Run: headless pygame with SDL's dummy video driver; simulated clock (each Clock.tick advances the game by its frame time, no real sleeping); random seed 0; keys injected as events and as key.get_pressed() state; mouse plan: one left click at the window centre at the start of phase 2, then a move to the lower-right quarter at the start of phase 3.
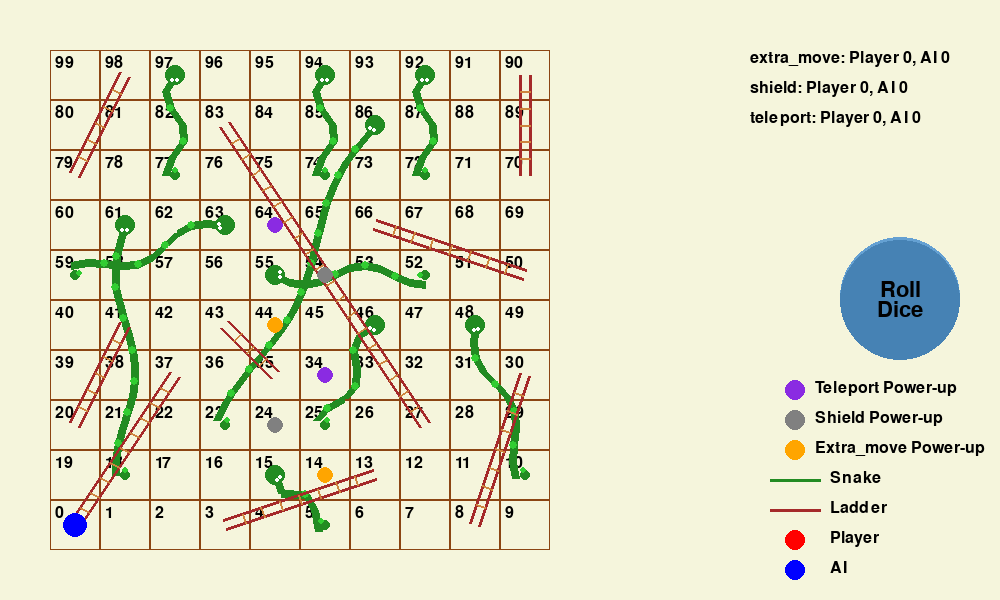
Frame 1 of 4 · flips 1–60 · no input
Frame 2 of 4 · flips 61–180 · clicked the window centre · tapped SPACE, RETURN · held RIGHT (→), D · screen unchanged from frame 1, image omitted
Frame 3 of 4 · flips 181–300 · moved the mouse to the lower-right quarter · held DOWN (↓), S · screen unchanged from frame 2, image omitted
Frame 4 of 4 · flips 301–420 · held LEFT (←), A, UP (↑), W · screen unchanged from frame 3, image omitted

The pygame program that drew these frames:

import pygame
import random
import math

# Initialize Pygame
pygame.init()

# Set up the game window
width, height = 1000, 600
screen = pygame.display.set_mode((width, height))
pygame.display.set_caption("Snake and Ladder")

# Colors
BACKGROUND = (245, 245, 220)  # Beige
GRID_COLOR = (139, 69, 19)  # Brown
SNAKE_COLOR = (34, 139, 34)  # Forest Green
SNAKE_PATTERN = (50, 205, 50)  # Lime Green
LADDER_COLOR = (165, 42, 42)  # Brown
LADDER_RUNG = (205, 133, 63)  # Peru (lighter brown)
TEXT_COLOR = (0, 0, 0)  # Black
BUTTON_COLOR = (70, 130, 180)  # Steel Blue
BUTTON_HIGHLIGHT = (100, 160, 210)  # Lighter Steel Blue
PLAYER_COLOR = (255, 0, 0)  # Red
AI_COLOR = (0, 0, 255)  # Blue

# Game variables
board_size = 10
cell_size = 50
board_width = board_size * cell_size
board_height = board_size * cell_size
board_start_x = 50
board_start_y = (height - board_height) // 2

# Snakes and Ladders (adjusted to start from 0)
snakes = {15: 5, 46: 25, 48: 10, 55: 52, 61: 18, 63: 59, 86: 23, 92: 72, 94: 74, 97: 77}
ladders = {0: 37, 3: 13, 8: 30, 20: 41, 27: 83, 35: 43, 50: 66, 70: 90, 79: 98}

# Power-ups
power_ups = {
    "extra_move": {"color": (255, 165, 0), "count": 3},
    "shield": {"color": (128, 128, 128), "count": 2},
    "teleport": {"color": (138, 43, 226), "count": 1}
}

power_up_squares = {14: "extra_move", 24: "shield", 34: "teleport", 44: "extra_move", 54: "shield", 64: "teleport"}

# Player variables
player_pos = 0
ai_pos = 0
player_power_ups = {"extra_move": 0, "shield": 0, "teleport": 0}
ai_power_ups = {"extra_move": 0, "shield": 0, "teleport": 0}

# Dice roll display variables
current_roll = None
show_roll = False
roll_display_time = 0
roll_display_duration = 1500  # 1.5 seconds

# Button
button_radius = 60
button_center = (width - 100, height // 2)


def get_coordinates(position):
    row = position // board_size
    col = position % board_size
    if row % 2 == 1:
        col = board_size - 1 - col
    x = board_start_x + col * cell_size + cell_size // 2
    y = board_start_y + (board_size - 1 - row) * cell_size + cell_size // 2
    return x, y


def draw_board():
    for i in range(board_size):
        for j in range(board_size):
            x = board_start_x + j * cell_size
            y = board_start_y + i * cell_size
            rect = pygame.Rect(x, y, cell_size, cell_size)
            pygame.draw.rect(screen, GRID_COLOR, rect, 1)

            num = board_size * (board_size - 1 - i) + j
            if (board_size - 1 - i) % 2 == 1:
                num = board_size * (board_size - i) - j - 1
            font = pygame.font.Font(None, 24)
            text = font.render(str(num), True, TEXT_COLOR)
            screen.blit(text, (x + 5, y + 5))


def draw_snake(start_x, start_y, end_x, end_y):
    # Calculate the distance and angle between start and end
    dx = end_x - start_x
    dy = end_y - start_y
    distance = math.sqrt(dx * dx + dy * dy)
    angle = math.atan2(dy, dx)

    # Number of segments in the snake
    num_segments = int(distance / 15)

    # Draw the snake body (curved path)
    points = []
    amplitude = 10  # How wavy the snake is
    for i in range(num_segments + 1):
        t = i / num_segments
        x = start_x + dx * t
        y = start_y + dy * t

        # Add a sine wave to create the curved snake body
        offset = amplitude * math.sin(t * 8)
        x += offset * math.cos(angle + math.pi / 2)
        y += offset * math.sin(angle + math.pi / 2)

        points.append((x, y))

    # Draw the snake body
    if len(points) > 1:
        pygame.draw.lines(screen, SNAKE_COLOR, False, points, 8)

        # Draw snake pattern (scales)
        for i in range(0, len(points) - 1, 2):
            if i + 1 < len(points):
                pygame.draw.circle(screen, SNAKE_PATTERN, (int(points[i][0]), int(points[i][1])), 4)

    # Draw snake head
    pygame.draw.circle(screen, SNAKE_COLOR, (int(start_x), int(start_y)), 10)

    # Draw snake eyes
    eye_offset_x = 3 * math.cos(angle)
    eye_offset_y = 3 * math.sin(angle)
    pygame.draw.circle(screen, (255, 255, 255), (int(start_x + eye_offset_x + 3 * math.cos(angle + math.pi / 4)),
                                                 int(start_y + eye_offset_y + 3 * math.sin(angle + math.pi / 4))), 2)
    pygame.draw.circle(screen, (255, 255, 255), (int(start_x + eye_offset_x + 3 * math.cos(angle - math.pi / 4)),
                                                 int(start_y + eye_offset_y + 3 * math.sin(angle - math.pi / 4))), 2)

    # Draw snake tail
    tail_x = end_x + 5 * math.cos(angle + math.pi)
    tail_y = end_y + 5 * math.sin(angle + math.pi)
    pygame.draw.circle(screen, SNAKE_COLOR, (int(end_x), int(end_y)), 5)
    pygame.draw.circle(screen, SNAKE_PATTERN, (int(tail_x), int(tail_y)), 3)


def draw_ladder(start_x, start_y, end_x, end_y):
    # Calculate the distance and angle between start and end
    dx = end_x - start_x
    dy = end_y - start_y
    distance = math.sqrt(dx * dx + dy * dy)
    angle = math.atan2(dy, dx)

    # Draw the ladder sides
    side_offset = 5  # Half-width of the ladder

    # Left side of ladder
    left_start_x = start_x + side_offset * math.cos(angle + math.pi / 2)
    left_start_y = start_y + side_offset * math.sin(angle + math.pi / 2)
    left_end_x = end_x + side_offset * math.cos(angle + math.pi / 2)
    left_end_y = end_y + side_offset * math.sin(angle + math.pi / 2)

    # Right side of ladder
    right_start_x = start_x + side_offset * math.cos(angle - math.pi / 2)
    right_start_y = start_y + side_offset * math.sin(angle - math.pi / 2)
    right_end_x = end_x + side_offset * math.cos(angle - math.pi / 2)
    right_end_y = end_y + side_offset * math.sin(angle - math.pi / 2)

    # Draw the sides
    pygame.draw.line(screen, LADDER_COLOR, (left_start_x, left_start_y), (left_end_x, left_end_y), 3)
    pygame.draw.line(screen, LADDER_COLOR, (right_start_x, right_start_y), (right_end_x, right_end_y), 3)

    # Draw the rungs
    num_rungs = int(distance / 20)
    for i in range(num_rungs):
        t = (i + 1) / (num_rungs + 1)
        rung_x = start_x + dx * t
        rung_y = start_y + dy * t

        rung_start_x = rung_x + side_offset * math.cos(angle + math.pi / 2)
        rung_start_y = rung_y + side_offset * math.sin(angle + math.pi / 2)
        rung_end_x = rung_x + side_offset * math.cos(angle - math.pi / 2)
        rung_end_y = rung_y + side_offset * math.sin(angle - math.pi / 2)

        pygame.draw.line(screen, LADDER_RUNG, (rung_start_x, rung_start_y), (rung_end_x, rung_end_y), 2)


def draw_snakes_and_ladders():
    for start, end in snakes.items():
        start_x, start_y = get_coordinates(start)
        end_x, end_y = get_coordinates(end)
        draw_snake(start_x, start_y, end_x, end_y)

    for start, end in ladders.items():
        start_x, start_y = get_coordinates(start)
        end_x, end_y = get_coordinates(end)
        draw_ladder(start_x, start_y, end_x, end_y)


def draw_players():
    player_x, player_y = get_coordinates(player_pos)
    pygame.draw.circle(screen, PLAYER_COLOR, (player_x, player_y), cell_size // 4)

    ai_x, ai_y = get_coordinates(ai_pos)
    pygame.draw.circle(screen, AI_COLOR, (ai_x, ai_y), cell_size // 4)


def draw_power_ups():
    for pos, power_up in power_up_squares.items():
        x, y = get_coordinates(pos)
        pygame.draw.circle(screen, power_ups[power_up]["color"], (x, y), cell_size // 6)


def draw_power_up_info():
    font = pygame.font.Font(None, 24)
    y_offset = 50
    for power_up, info in power_ups.items():
        text = f"{power_up}: Player {player_power_ups[power_up]}, AI {ai_power_ups[power_up]}"
        text_surface = font.render(text, True, TEXT_COLOR)
        screen.blit(text_surface, (width - 250, y_offset))
        y_offset += 30


def draw_button():
    pygame.draw.circle(screen, BUTTON_HIGHLIGHT, (button_center[0], button_center[1] - 3), button_radius)
    pygame.draw.circle(screen, BUTTON_COLOR, button_center, button_radius)

    font = pygame.font.Font(None, 32)
    text = font.render("Roll", True, TEXT_COLOR)
    text_rect = text.get_rect(center=(button_center[0], button_center[1] - 10))
    screen.blit(text, text_rect)

    text = font.render("Dice", True, TEXT_COLOR)
    text_rect = text.get_rect(center=(button_center[0], button_center[1] + 10))
    screen.blit(text, text_rect)


def draw_dice(roll_value, is_player):
    # Draw a large dice in the center of the screen
    dice_size = 100
    dice_x = width // 2 - dice_size // 2
    dice_y = height // 2 - dice_size // 2

    # Draw dice background
    pygame.draw.rect(screen, (255, 255, 255), (dice_x, dice_y, dice_size, dice_size))
    pygame.draw.rect(screen, (0, 0, 0), (dice_x, dice_y, dice_size, dice_size), 2)

    # Draw dots based on roll value
    dot_radius = 8
    dot_color = PLAYER_COLOR if is_player else AI_COLOR

    # Positions for dots (normalized coordinates from 0 to 1)
    dot_positions = {
        1: [(0.5, 0.5)],
        2: [(0.25, 0.25), (0.75, 0.75)],
        3: [(0.25, 0.25), (0.5, 0.5), (0.75, 0.75)],
        4: [(0.25, 0.25), (0.25, 0.75), (0.75, 0.25), (0.75, 0.75)],
        5: [(0.25, 0.25), (0.25, 0.75), (0.5, 0.5), (0.75, 0.25), (0.75, 0.75)],
        6: [(0.25, 0.25), (0.25, 0.5), (0.25, 0.75), (0.75, 0.25), (0.75, 0.5), (0.75, 0.75)]
    }

    for pos in dot_positions[roll_value]:
        x = dice_x + int(pos[0] * dice_size)
        y = dice_y + int(pos[1] * dice_size)
        pygame.draw.circle(screen, dot_color, (x, y), dot_radius)

    # Draw text to show whose turn it is
    font = pygame.font.Font(None, 32)
    turn_text = "Player's Roll" if is_player else "AI's Roll"
    text = font.render(turn_text, True, TEXT_COLOR)
    text_rect = text.get_rect(center=(width // 2, dice_y - 20))
    screen.blit(text, text_rect)

    # Draw the roll value
    value_text = f"Rolled: {roll_value}"
    text = font.render(value_text, True, TEXT_COLOR)
    text_rect = text.get_rect(center=(width // 2, dice_y + dice_size + 20))
    screen.blit(text, text_rect)


def draw_legend():
    font = pygame.font.Font(None, 24)

    # Snake legend
    pygame.draw.line(screen, SNAKE_COLOR, (width - 230, height - 120), (width - 180, height - 120), 3)
    text = font.render("Snake", True, TEXT_COLOR)
    screen.blit(text, (width - 170, height - 130))

    # Ladder legend
    pygame.draw.line(screen, LADDER_COLOR, (width - 230, height - 90), (width - 180, height - 90), 3)
    text = font.render("Ladder", True, TEXT_COLOR)
    screen.blit(text, (width - 170, height - 100))

    # Player legend
    pygame.draw.circle(screen, PLAYER_COLOR, (width - 205, height - 60), 10)
    text = font.render("Player", True, TEXT_COLOR)
    screen.blit(text, (width - 170, height - 70))

    # AI legend
    pygame.draw.circle(screen, AI_COLOR, (width - 205, height - 30), 10)
    text = font.render("AI", True, TEXT_COLOR)
    screen.blit(text, (width - 170, height - 40))

    # Power-up legend
    y_offset = height - 150
    for power_up, info in power_ups.items():
        pygame.draw.circle(screen, info["color"], (width - 205, y_offset), 10)
        text = font.render(f"{power_up.capitalize()} Power-up   ", True, TEXT_COLOR)
        screen.blit(text, (width - 185, y_offset - 10))
        y_offset -= 30


def move_player(current_pos, is_player):
    roll = random.randint(1, 6)
    new_pos = current_pos + roll

    if new_pos in snakes:
        if (is_player and player_power_ups["shield"] > 0) or (not is_player and ai_power_ups["shield"] > 0):
            if is_player:
                player_power_ups["shield"] -= 1
            else:
                ai_power_ups["shield"] -= 1
        else:
            new_pos = snakes[new_pos]
    elif new_pos in ladders:
        new_pos = ladders[new_pos]

    if new_pos in power_up_squares:
        power_up = power_up_squares[new_pos]
        if is_player:
            player_power_ups[power_up] += 1
        else:
            ai_power_ups[power_up] += 1

    return roll, min(new_pos, 99)


# Main game loop
clock = pygame.time.Clock()
player_turn = True
game_over = False

while not game_over:
    for event in pygame.event.get():
        if event.type == pygame.QUIT:
            game_over = True
        elif event.type == pygame.MOUSEBUTTONDOWN:
            if (button_center[0] - button_radius <= event.pos[0] <= button_center[0] + button_radius and
                    button_center[1] - button_radius <= event.pos[1] <= button_center[1] + button_radius and
                    player_turn and not show_roll):
                # Get dice roll but don't move player yet
                roll = random.randint(1, 6)
                current_roll = roll
                show_roll = True
                roll_display_time = pygame.time.get_ticks()

    # Check if it's time to update player position after showing dice
    current_time = pygame.time.get_ticks()
    if show_roll and current_time - roll_display_time > roll_display_duration:
        if player_turn:
            # Calculate new position based on the displayed roll
            new_pos = player_pos + current_roll

            # Check for snakes
            if new_pos in snakes:
                if player_power_ups["shield"] > 0:
                    player_power_ups["shield"] -= 1
                else:
                    new_pos = snakes[new_pos]
            # Check for ladders
            elif new_pos in ladders:
                new_pos = ladders[new_pos]

            # Check for power-ups
            if new_pos in power_up_squares:
                power_up = power_up_squares[new_pos]
                player_power_ups[power_up] += 1

            # Update player position
            player_pos = min(new_pos, 99)
            player_turn = False

            if player_pos == 99:
                print("Player wins!")
                game_over = True

            # Set up AI's turn - automatically roll for AI
            if not game_over:
                roll = random.randint(1, 6)
                current_roll = roll
                show_roll = True
                roll_display_time = pygame.time.get_ticks()
        else:
            # Calculate new position for AI based on the displayed roll
            new_pos = ai_pos + current_roll

            # Check for snakes
            if new_pos in snakes:
                if ai_power_ups["shield"] > 0:
                    ai_power_ups["shield"] -= 1
                else:
                    new_pos = snakes[new_pos]
            # Check for ladders
            elif new_pos in ladders:
                new_pos = ladders[new_pos]

            # Check for power-ups
            if new_pos in power_up_squares:
                power_up = power_up_squares[new_pos]
                ai_power_ups[power_up] += 1

            # Update AI position
            ai_pos = min(new_pos, 99)
            player_turn = True

            if ai_pos == 99:
                print("AI wins!")
                game_over = True

        # Reset dice roll display if game is not over
        if not game_over:
            if player_turn:
                show_roll = False
                current_roll = None
        else:
            # Keep showing the final roll if game is over
            pass

    screen.fill(BACKGROUND)
    draw_board()
    draw_snakes_and_ladders()
    draw_power_ups()

    # Draw the dice if a roll is being shown
    if show_roll:
        draw_dice(current_roll, player_turn)

    draw_players()
    draw_button()
    draw_power_up_info()
    draw_legend()
    pygame.display.flip()
    clock.tick(60)

pygame.quit()
